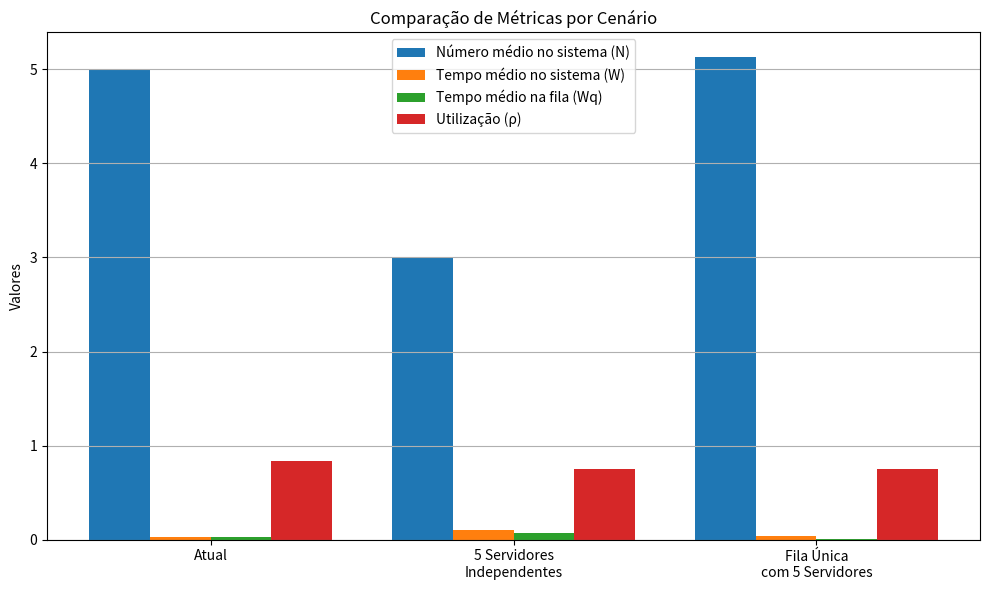

Python code for this plot:
import matplotlib.pyplot as plt
import math

# *********************************
# Cenário atual (M/M/1)
mi = 180
lambdac = 150

e_n = lambdac / (mi - lambdac)
e_r = e_n / lambdac
e_wq = lambdac / (mi * (mi - lambdac))
ro = lambdac / mi

print('E_N= ', e_n)
print('E_R (tempo médio no sistema)= ', e_r)
print('E_Wq (tempo médio na fila) = ', e_wq)
print('Utilização do sistema = ', ro)

# *********************************
# Alternativa (i): 5 servidores independentes (cada um M/M/1)
lambda1 = 30
mi1 = 40

e_n1 = lambda1 / (mi1 - lambda1)
e_r1 = e_n1 / lambda1
e_wq1 = lambda1 / (mi1 * (mi1 - lambda1))
ro1 = lambda1 / mi1

print('\nE_N1= ', e_n1)
print('E_R1 (tempo médio no sistema)= ', e_r1)
print('E_Wq1 (tempo médio na fila)= ', e_wq1)
print('Utilização do sistema = ', ro1)

# *********************************
# Alternativa (ii): Fila única com 5 servidores (M/M/c)

c = 5
lambda2 = 150  # carga total recebida
mu = 40        # taxa de atendimento por servidor
ro2 = lambda2 / (c * mu)  # utilização do sistema

# Cálculo de P0 (probabilidade do sistema vazio)
sum_terms = sum((lambda2/mu)**n / math.factorial(n) for n in range(c))
last_term = ((lambda2/mu)**c) / (math.factorial(c) * (1 - ro2))
P0 = 1 / (sum_terms + last_term)

# Probabilidade da fila não estar vazia (Pfila)
Pfila = (((lambda2/mu)**c) / (math.factorial(c) * (1 - ro2))) * P0

# Tempo médio na fila Wq
Wq2 = Pfila / (c * mu - lambda2)

# Tempo médio no sistema W
W2 = Wq2 + 1/mu

# Número médio de clientes no sistema (Little's Law)
N2 = lambda2 * W2

print('\nAlternativa (ii) - Fila única M/M/c')
print(f'Utilização do sistema (ρ) = {ro2:.4f}')
print(f'P0 = {P0:.4f}')
print(f'Probabilidade fila (Pfila) = {Pfila:.4f}')
print(f'Tempo médio na fila (Wq) = {Wq2:.4f} min')
print(f'Tempo médio no sistema (W) = {W2:.4f} min')
print(f'Número médio de clientes no sistema (N) = {N2:.4f}')

# *********************************
# Gráfico comparativo
cenarios = ['Atual', '5 Servidores\nIndependentes', 'Fila Única\ncom 5 Servidores']
E_N = [e_n, e_n1, N2]
E_R = [e_r, e_r1, W2]
E_Wq = [e_wq, e_wq1, Wq2]
rho = [ro, ro1, ro2]

bar_width = 0.2
x = range(len(cenarios))

plt.figure(figsize=(10, 6))

plt.bar([i - 1.5 * bar_width for i in x], E_N, width=bar_width, label='Número médio no sistema (N)')
plt.bar([i - 0.5 * bar_width for i in x], E_R, width=bar_width, label='Tempo médio no sistema (W)')
plt.bar([i + 0.5 * bar_width for i in x], E_Wq, width=bar_width, label='Tempo médio na fila (Wq)')
plt.bar([i + 1.5 * bar_width for i in x], rho, width=bar_width, label='Utilização (ρ)')

plt.xticks(x, cenarios)
plt.ylabel('Valores')
plt.title('Comparação de Métricas por Cenário')
plt.legend()
plt.grid(True, axis='y')
plt.tight_layout()
plt.show()
